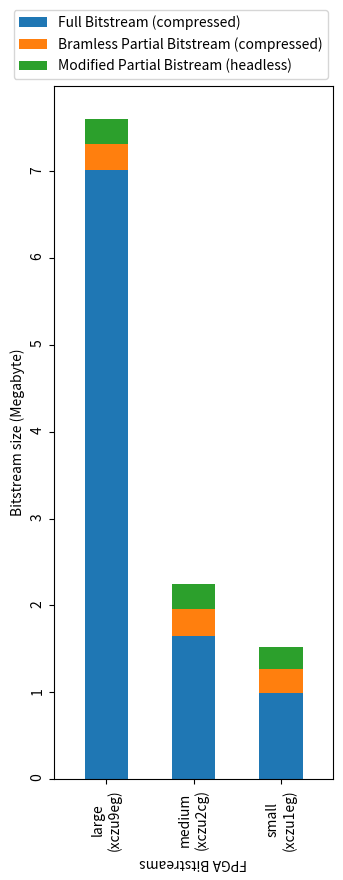

Generate this figure with matplotlib:
import matplotlib.pyplot as plt
import numpy as np

# data from https://allisonhorst.github.io/palmerpenguins/
from pathlib import Path
import numpy as np
import numpy.typing as npt



def generate_diagram(
    path: Path, labels: list[str], 
    weight_counts: dict[str, npt.NDArray[np.int32]],
    bar_count: int,
    width: float = 0.5,
) -> None:

    fig, ax = plt.subplots()
    bottom = np.zeros(bar_count)

    for boolean, weight_count in weight_counts.items():
        p = ax.bar(labels, weight_count, width, label=boolean, bottom=bottom)
        bottom += weight_count
    ax.legend(bbox_to_anchor=(-0.17,.92,0,0.2), loc="upper left")
    ax.set_ylabel("Bitstream size (Megabyte)")
    ax.set_xlabel("FPGA Bitstreams", rotation=180)
    ax.tick_params(axis='x', labelrotation=90)
    ax.tick_params(axis='y', labelrotation=90)


    ax.set_xlim(-0.6, bar_count - 1 + 0.6)
    fig.set_size_inches(3.6, 9, forward=True)
    fig.savefig(path.with_suffix(".svg"), format="svg")





if __name__ == "__main__":
    devices = (
        "large\n(xczu9eg)",
        "medium\n(xczu2cg)",
        "small\n(xczu1eg)" 
    )

    weight_counts = {
    "Full Bitstream (compressed)": np.array([7.0132764244372989282, 1.6514362962962965131, 0.99450470370370369633]),
    "Bramless Partial Bitstream (compressed)": np.array([0.3034029678456591772, 0.30849120370370369804, 0.26792074074074073708]),
    "Modified Partial Bistream (headless)": np.array([0.2844049260450161043, 0.28448981481481483424, 0.25763111111111112])
    }

    path = Path("stacked_bar_plot_bitstrea")

    generate_diagram(
        path, devices, weight_counts, bar_count=3
    )
